The GitHub repository kavya-sajjit/deforestation-prediction-india contains a labelled image folder "india_sentinel2" with 2 categories: deforested, intact forest. Examples follow, each with its label.

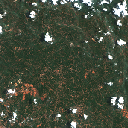
Label: intact forest

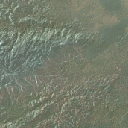
Label: deforested

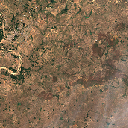
Label: deforested

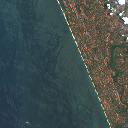
Label: deforested

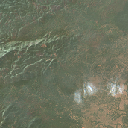
Label: deforested

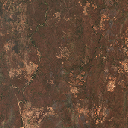
Label: deforested
